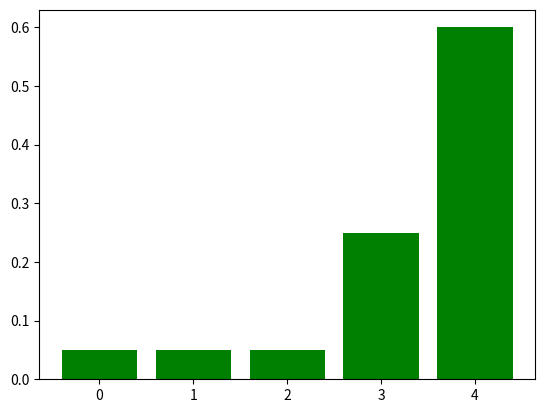
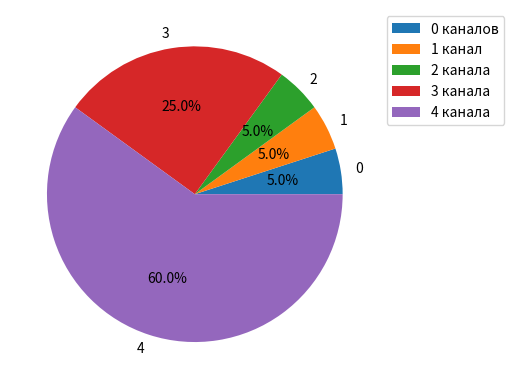

Source code (Python) for these figures, in order:
import numpy as np
from math import factorial
import random as r
import matplotlib.pyplot as plt

lambda1, mu, n = 1, 3, 4

M1 = np.array([[1, -4, 6, 0, 0],
               [0, 1, -7, 9, 0],
               [0, 0, 1, -10, 12],
               [0, 0, 0, 1, -12],
               [1, 1, 1, 1, 1]])
v1 = np.array([0, 0, 0, 0, 1])
v = list(np.linalg.solve(M1, v1))


def pk(lambda_, mu_, n_, k_):
    alpha = lambda_ / mu_
    nominator, denominator = alpha ** k_ / factorial(k_), 0
    for i in range(n_ + 1):
        denominator += alpha ** i / factorial(i)
    return nominator / denominator


pk_values = [pk(lambda1, mu, n, i) for i in range(n + 1)]


# print('Численные значения вероятностей занятости числа каналов:', list(v),
#       '\nТеоретические вероятности занятости числа каналов:', pk_values,
#       '\nРазница значений вероятностей занятости числа каналов:',
#       [v[i] - pk_values[i] for i in range(n + 1)], sep="\n")


def processing_requests(k_):
    if n_k[k][0] == 1:
        return f'\tКанал №{k} занят, время до освобождения = ' + str(abs(i - n_k[k][1] - n_k[k][2]))
    n_k[k][0], n_k[k][1], n_k[k][2] = 1, i + r.expovariate(lambda1), r.expovariate(mu)
    return f'\tПринят к обслуживанию на канале №{k}, время принятия = {n_k[k][1]}'


def channel_check(k_):
    if i - n_k[k][1] >= n_k[k][2]:
        n_k[k] = [0, 0, 0]


if __name__ == "__main__":
    T, Tk, i, number = 2, {i: 0 for i in range(n + 1)}, 0, 1
    n_k = {i: [0, 0, 0] for i in range(1, n + 1)}
    while i <= T:
        k = r.randint(1, n)
        print(str(number) + '. ' + f'Обращаемся к каналу №{k}:')
        for j in range(1, n + 1):
            channel_check(j)
        busy_channels = sum([n_k[i][0] for i in range(1, n + 1)])
        print(f'\tКоличество занятых каналов: {busy_channels}')
        Tk[busy_channels] += 0.1 / T
        print(processing_requests(k))
        number, i, = number + 1, i + 0.1
    print('\nОтношение занятости числа каналов: \n   ',
          '\t'.join([str(k) + ' каналов: ' + str(v) + '\n' for k, v in Tk.items()]))
    print('\nКаналы СМО после обслуживания:')
    for i in range(1, n + 1):
        print(f'\tКанал №{i} занят') if n_k[i][0] == 1 else print(f'\tКанал №{i} свободен')

    plt.bar(list(Tk.keys()), Tk.values(), color='g')

    fig1, ax1 = plt.subplots()
    ax1.pie(list(Tk.values()), labels=Tk.keys(), autopct='%1.1f%%')
    ax1.legend(['0 каналов',
                '1 канал',
                '2 канала',
                '3 канала',
                '4 канала'], loc='upper left', bbox_to_anchor=(1.0, 1.0))
    plt.show()

    alpha = lambda1 / mu
    Pde = list(Tk.values())[-1]
    q = 1 - Pde
    A = lambda1 * q
    k_mid = sum([Tk[0] * (alpha ** k) / (factorial(k - 1)) for k in range(1, n + 1)])
    p0_pro = (alpha ** n / factorial(n)) / sum([alpha ** k / factorial(k) for k in range(n + 1)])
    pk_pro = [p0_pro * alpha ** k / factorial(k) for k in range(1, n + 1)]
    print("\nВероятность отказа в обслуживании: ", Pde,
          "\nОтносительная пропускная способность: ", q,
          "\nАбсолютная пропускная способность: ", A,
          "\nСреднее число каналов, занятых обслуживанием: ", k_mid,
          "\nВероятность того, что все каналы заняты: ", p0_pro,
          "\nВероятность того, что в системе занято всего k каналов: ", pk_pro)